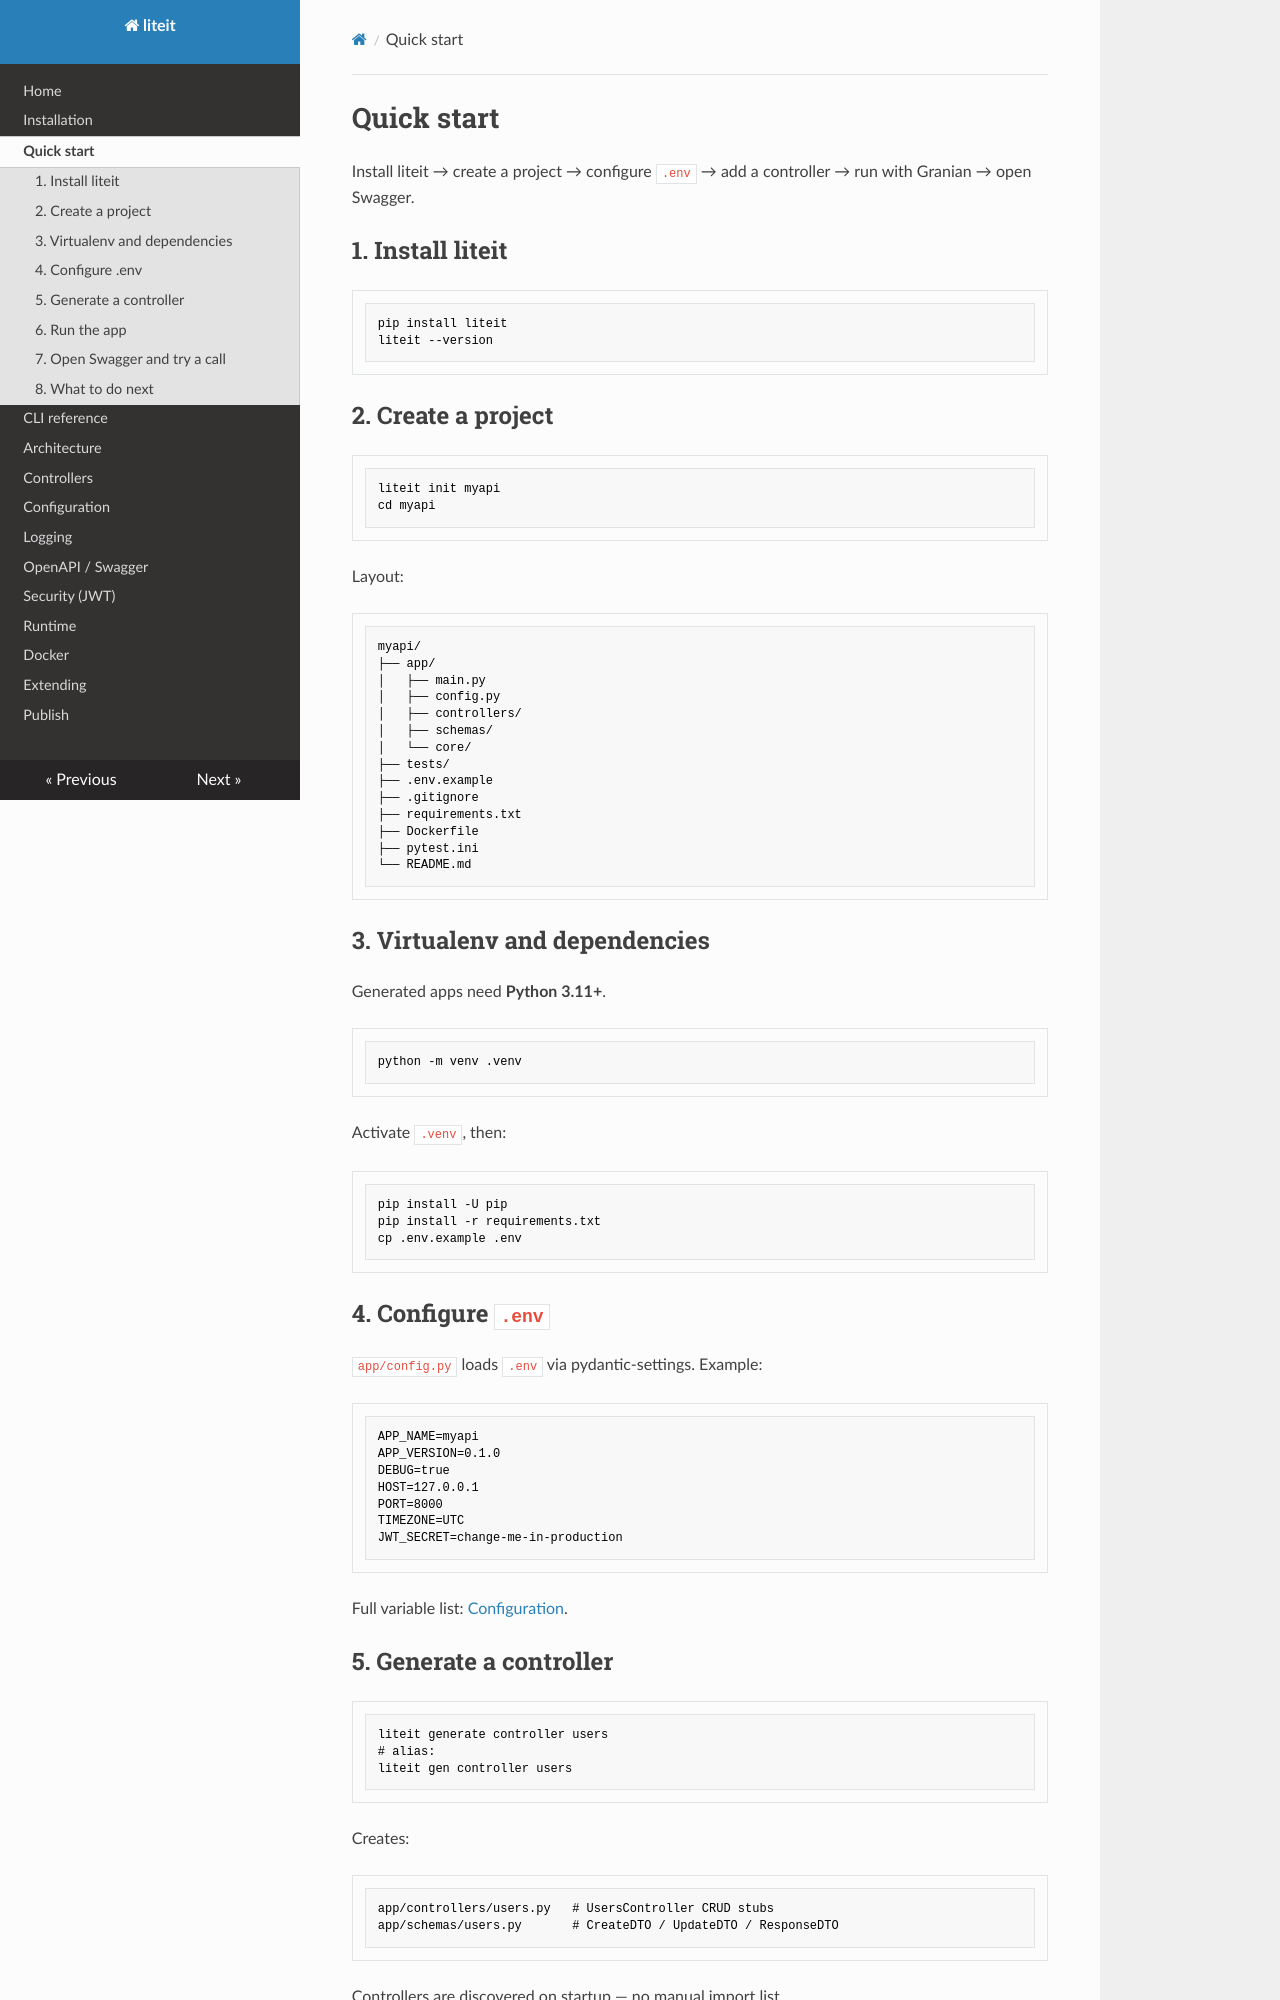

repository: mghorbani2357/liteit · page: quickstart/index.html · generator: mkdocs

# Quick start

Install liteit → create a project → configure `.env` → add a controller → run with Granian → open Swagger.

## 1. Install liteit

```bash
pip install liteit
liteit --version
```

## 2. Create a project

```bash
liteit init myapi
cd myapi
```

Layout:

```text
myapi/
├── app/
│   ├── main.py
│   ├── config.py
│   ├── controllers/
│   ├── schemas/
│   └── core/
├── tests/
├── .env.example
├── .gitignore
├── requirements.txt
├── Dockerfile
├── pytest.ini
└── README.md
```

## 3. Virtualenv and dependencies

Generated apps need **Python 3.11+**.

```bash
python -m venv .venv
```

Activate `.venv`, then:

```bash
pip install -U pip
pip install -r requirements.txt
cp .env.example .env
```

## 4. Configure `.env`

`app/config.py` loads `.env` via pydantic-settings. Example:

```env
APP_NAME=myapi
APP_VERSION=0.1.0
DEBUG=true
HOST=127.0.0.1
PORT=8000
TIMEZONE=UTC
JWT_SECRET=change-me-in-production
```

Full variable list: [Configuration](configuration.md).

## 5. Generate a controller

```bash
liteit generate controller users
# alias:
liteit gen controller users
```

Creates:

```text
app/controllers/users.py   # UsersController CRUD stubs
app/schemas/users.py       # CreateDTO / UpdateDTO / ResponseDTO
```

Controllers are discovered on startup — no manual import list.
